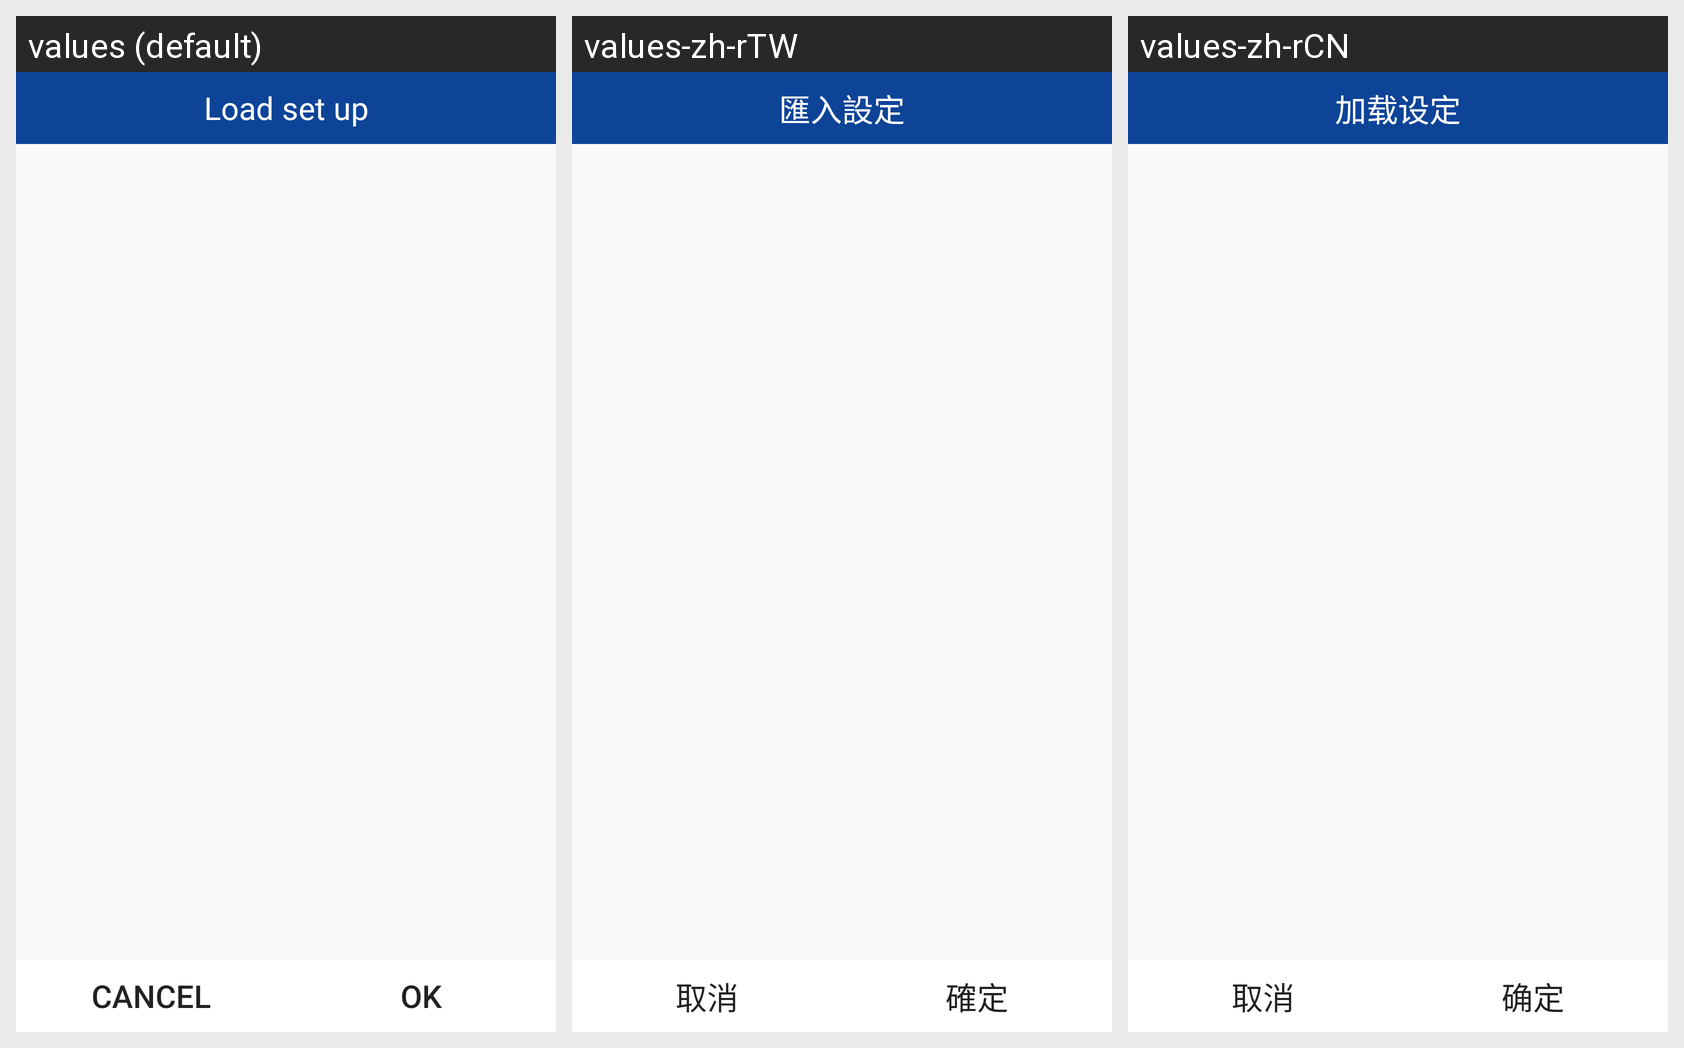

The Android screen above is rendered under several locales of the same app. Produce the string resources it draws, with the default and per-locale values.
Android screen res/layout/loading.xml rendered under 3 locales, left to right: values (default), values-zh-rTW, values-zh-rCN. Device: Nexus 5 (rendered at 1080×1920; each locale shown at half size, 540×960, under a caption strip naming it); theme nordic_use.
Strings drawn on this screen, with the default value and each locale's value (text and hints the layout hard-codes, and strings that could not be matched under every locale, appear in the picture but are not listed):

loadbar
  values: Load set up
  values-zh-rTW: 匯入設定
  values-zh-rCN: 加载设定

butoon_no
  values: CANCEL
  values-zh-rTW: 取消
  values-zh-rCN: 取消

butoon_yes
  values: OK
  values-zh-rTW: 確定
  values-zh-rCN: 确定
